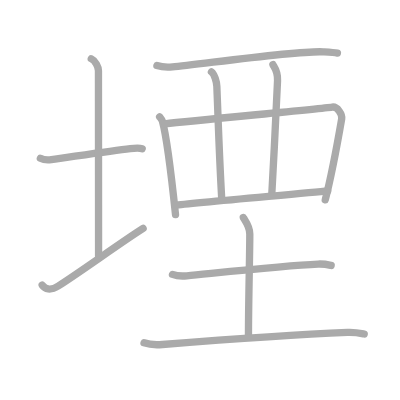
t = 0.00 s
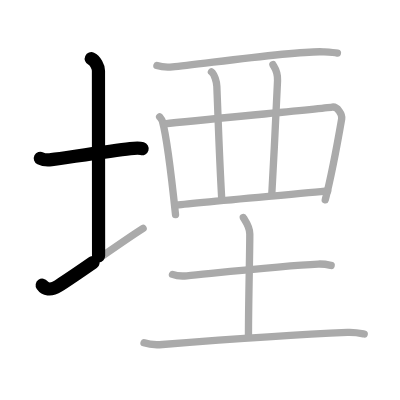
t = 2.50 s
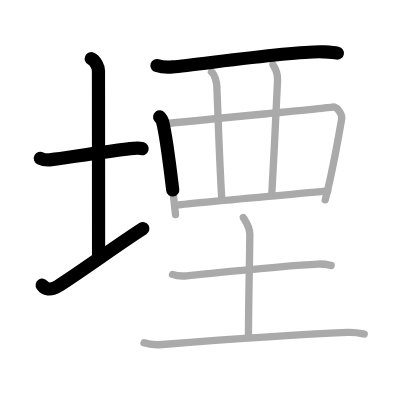
t = 4.75 s
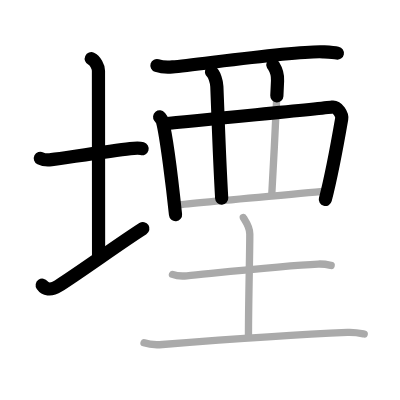
t = 7.25 s
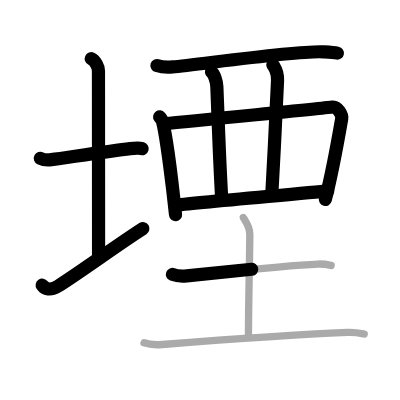
t = 9.50 s
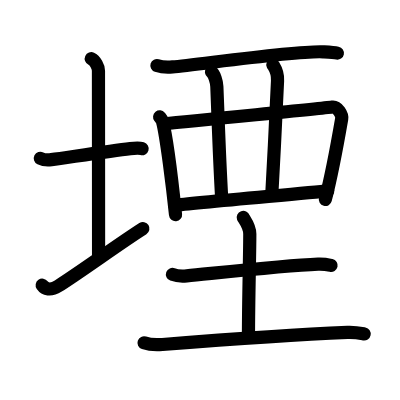
t = 12.00 s

The animated SVG that drew these frames (rendered in a browser with its animation timeline set to each time). Animation: 12 SMIL elements (animate=12); one cycle of 12.00 s.

<?xml version="1.0" standalone="no"?>
<!DOCTYPE svg PUBLIC "-//W3C//DTD SVG 1.1//EN"   "http://www.w3.org/Graphics/SVG/1.1/DTD/svg11.dtd">
<svg width="400px" height="400px"  version="1.1" xmlns="http://www.w3.org/2000/svg">
  <defs>
    <marker id="Triangle" viewBox="0 0 10 10" refX="0" refY="5" markerUnits="strokeWidth" markerWidth="3" style="stroke-opacity:0%;fill:#aaaaaa;" markerHeight="2" orient="auto">
      <path d="M 0 0 L 10 5 L 0 10 z" />
    </marker>
    
    <marker id="Arrow" viewBox="0 0 10 10" refX="5" refY="5" markerUnits="strokeWidth" markerWidth="1.8" style="stroke-opacity:0%;fill:#770000;" markerHeight="2" orient="auto">
      <path d="M 0 4 L 6 4 L 4 1 L 10 5 L 4 9 L 6 6 L 0 6 z" />
        <circle cx="5" cy="5" r="5" />
      </marker>
    
    <marker id="TriangleRed" viewBox="0 0 10 10" refX="0" refY="5" markerUnits="strokeWidth" markerWidth="3" style="stroke-opacity:0%;fill:#CC0000;" markerHeight="2" orient="auto">
      <path d="M 0 0 L 10 5 L 0 10 z" />
    </marker>
    
    <marker id="ArrowRed" viewBox="0 0 10 10" refX="5" refY="5" markerUnits="strokeWidth" markerWidth="1.8" style="stroke-opacity:0%;fill:#CC0000;" markerHeight="2" orient="auto">
      <path d="M 0 4 L 6 4 L 4 1 L 10 5 L 4 9 L 6 6 L 0 6 z" />
        <circle cx="5" cy="5" r="5" />
      </marker>
    
  </defs>
  
  <path style="fill:#ffffff; fill-opacity:100%; fill-rule:evenodd; stroke-width:0;" d="M 0 0 L 400px 0 L 400px 400px L 0 400px L 0 0" />

  <g transform="scale(3.6697247706422 3.6697247706422)">
<path style="fill:none; fill-opacity:0%; fill-rule:evenodd; stroke:#aaaaaa; stroke-opacity:100%; stroke-width: 1.5pt; stroke-linejoin:round; stroke-linecap:round;" d="M11 43.14c0.76 0.38 2.24 0.46 3 0.36c4.82-0.66 16.15-2.39 21.5-3c1.25-0.14 2.62-0.18 3.25 0.01"></path>
<path style="fill:none; fill-opacity:0%; fill-rule:evenodd; stroke:#aaaaaa; stroke-opacity:100%; stroke-width: 1.5pt; stroke-linejoin:round; stroke-linecap:round;" d="M24.87 16c1.09 0.5 1.96 2.23 1.96 3.25c0 7.25 0.03 39.75 0.03 50.5"></path>
<path style="fill:none; fill-opacity:0%; fill-rule:evenodd; stroke:#aaaaaa; stroke-opacity:100%; stroke-width: 1.5pt; stroke-linejoin:round; stroke-linecap:round;" d="M11.5 77.7c0.73 1.05 2.19 1.61 4.38 0.23C21.96 74.08 32.92 66.1 39 62.25"></path>
<path style="fill:none; fill-opacity:0%; fill-rule:evenodd; stroke:#aaaaaa; stroke-opacity:100%; stroke-width: 1.5pt; stroke-linejoin:round; stroke-linecap:round;" d="M42.76 17.87c1.11 0.36 3.14 0.46 4.25 0.36c7.07-0.62 34.22-4.51 41.06-4.1c1.84 0.11 2.96 0.17 3.88 0.35"></path>
<path style="fill:none; fill-opacity:0%; fill-rule:evenodd; stroke:#aaaaaa; stroke-opacity:100%; stroke-width: 1.5pt; stroke-linejoin:round; stroke-linecap:round;" d="M43.5 31.85c0.31 0.39 0.62 0.71 0.76 1.2c1.06 3.86 2.84 18.51 3.57 25.44"></path>
<path style="fill:none; fill-opacity:0%; fill-rule:evenodd; stroke:#aaaaaa; stroke-opacity:100%; stroke-width: 1.5pt; stroke-linejoin:round; stroke-linecap:round;" d="M44.91 33.76c8.59-1.01 41.75-4.03 45.63-4.58c1.42-0.2 2.77 2.01 2.57 3.19c-0.84 4.86-2.68 15.09-4.48 22.09"></path>
<path style="fill:none; fill-opacity:0%; fill-rule:evenodd; stroke:#aaaaaa; stroke-opacity:100%; stroke-width: 1.5pt; stroke-linejoin:round; stroke-linecap:round;" d="M57.62 19.58c0.82 0.61 1.42 2.73 1.47 3.97C59.5 33.75 59.75 42.5 60.41 54"></path>
<path style="fill:none; fill-opacity:0%; fill-rule:evenodd; stroke:#aaaaaa; stroke-opacity:100%; stroke-width: 1.5pt; stroke-linejoin:round; stroke-linecap:round;" d="M74.37 17.62c0.25 0.61 1.38 1.62 1.26 4.37c-0.21 4.92-1.03 21.67-1.56 30.84"></path>
<path style="fill:none; fill-opacity:0%; fill-rule:evenodd; stroke:#aaaaaa; stroke-opacity:100%; stroke-width: 1.5pt; stroke-linejoin:round; stroke-linecap:round;" d="M47.63 55.94c4.55-0.62 35.88-3.31 41.67-3.93"></path>
<path style="fill:none; fill-opacity:0%; fill-rule:evenodd; stroke:#aaaaaa; stroke-opacity:100%; stroke-width: 1.5pt; stroke-linejoin:round; stroke-linecap:round;" d="M47 74.78c1.02 0.38 2.88 0.48 3.89 0.38c8.18-0.79 26.38-2.81 35.8-3.2c1.69-0.07 2.71 0.18 3.55 0.37"></path>
<path style="fill:none; fill-opacity:0%; fill-rule:evenodd; stroke:#aaaaaa; stroke-opacity:100%; stroke-width: 1.5pt; stroke-linejoin:round; stroke-linecap:round;" d="M66.3 59.25c0.12 0.34 1.77 2.34 1.77 4.5c0 5.5-0.36 18.18-0.36 27.51"></path>
<path style="fill:none; fill-opacity:0%; fill-rule:evenodd; stroke:#aaaaaa; stroke-opacity:100%; stroke-width: 1.5pt; stroke-linejoin:round; stroke-linecap:round;" d="M39.25 93.42c1.3 0.45 3.7 0.56 5 0.45c16.14-1.27 36.01-2.7 50.44-3.3c2.17-0.09 3.48 0.22 4.56 0.44"></path>

<path style="fill:none; fill-opacity:0%; fill-rule:evenodd; stroke:#000000; stroke-opacity:100%; stroke-width: 2.7pt; stroke-linejoin:round; stroke-linecap:round;" d="M11 43.14c0.76 0.38 2.24 0.46 3 0.36c4.82-0.66 16.15-2.39 21.5-3c1.25-0.14 2.62-0.18 3.25 0.01" pathLength="100" stroke-dashoffset="100" stroke-dasharray="100 105"><animate id="dashAnim1" attributeName="stroke-dashoffset" from="100" to="0" dur="1s" calcMode="linear" fill="freeze"/></path>
<path style="fill:none; fill-opacity:0%; fill-rule:evenodd; stroke:#000000; stroke-opacity:100%; stroke-width: 2.7pt; stroke-linejoin:round; stroke-linecap:round;" d="M24.87 16c1.09 0.5 1.96 2.23 1.96 3.25c0 7.25 0.03 39.75 0.03 50.5" pathLength="100" stroke-dashoffset="100" stroke-dasharray="100 105"><animate id="dashAnim2" attributeName="stroke-dashoffset" from="100" to="0" dur="1s" calcMode="linear" begin="dashAnim1.end" fill="freeze"/></path>
<path style="fill:none; fill-opacity:0%; fill-rule:evenodd; stroke:#000000; stroke-opacity:100%; stroke-width: 2.7pt; stroke-linejoin:round; stroke-linecap:round;" d="M11.5 77.7c0.73 1.05 2.19 1.61 4.38 0.23C21.96 74.08 32.92 66.1 39 62.25" pathLength="100" stroke-dashoffset="100" stroke-dasharray="100 105"><animate id="dashAnim3" attributeName="stroke-dashoffset" from="100" to="0" dur="1s" calcMode="linear" begin="dashAnim2.end" fill="freeze"/></path>
<path style="fill:none; fill-opacity:0%; fill-rule:evenodd; stroke:#000000; stroke-opacity:100%; stroke-width: 2.7pt; stroke-linejoin:round; stroke-linecap:round;" d="M42.76 17.87c1.11 0.36 3.14 0.46 4.25 0.36c7.07-0.62 34.22-4.51 41.06-4.1c1.84 0.11 2.96 0.17 3.88 0.35" pathLength="100" stroke-dashoffset="100" stroke-dasharray="100 105"><animate id="dashAnim4" attributeName="stroke-dashoffset" from="100" to="0" dur="1s" calcMode="linear" begin="dashAnim3.end" fill="freeze"/></path>
<path style="fill:none; fill-opacity:0%; fill-rule:evenodd; stroke:#000000; stroke-opacity:100%; stroke-width: 2.7pt; stroke-linejoin:round; stroke-linecap:round;" d="M43.5 31.85c0.31 0.39 0.62 0.71 0.76 1.2c1.06 3.86 2.84 18.51 3.57 25.44" pathLength="100" stroke-dashoffset="100" stroke-dasharray="100 105"><animate id="dashAnim5" attributeName="stroke-dashoffset" from="100" to="0" dur="1s" calcMode="linear" begin="dashAnim4.end" fill="freeze"/></path>
<path style="fill:none; fill-opacity:0%; fill-rule:evenodd; stroke:#000000; stroke-opacity:100%; stroke-width: 2.7pt; stroke-linejoin:round; stroke-linecap:round;" d="M44.91 33.76c8.59-1.01 41.75-4.03 45.63-4.58c1.42-0.2 2.77 2.01 2.57 3.19c-0.84 4.86-2.68 15.09-4.48 22.09" pathLength="100" stroke-dashoffset="100" stroke-dasharray="100 105"><animate id="dashAnim6" attributeName="stroke-dashoffset" from="100" to="0" dur="1s" calcMode="linear" begin="dashAnim5.end" fill="freeze"/></path>
<path style="fill:none; fill-opacity:0%; fill-rule:evenodd; stroke:#000000; stroke-opacity:100%; stroke-width: 2.7pt; stroke-linejoin:round; stroke-linecap:round;" d="M57.62 19.58c0.82 0.61 1.42 2.73 1.47 3.97C59.5 33.75 59.75 42.5 60.41 54" pathLength="100" stroke-dashoffset="100" stroke-dasharray="100 105"><animate id="dashAnim7" attributeName="stroke-dashoffset" from="100" to="0" dur="1s" calcMode="linear" begin="dashAnim6.end" fill="freeze"/></path>
<path style="fill:none; fill-opacity:0%; fill-rule:evenodd; stroke:#000000; stroke-opacity:100%; stroke-width: 2.7pt; stroke-linejoin:round; stroke-linecap:round;" d="M74.37 17.62c0.25 0.61 1.38 1.62 1.26 4.37c-0.21 4.92-1.03 21.67-1.56 30.84" pathLength="100" stroke-dashoffset="100" stroke-dasharray="100 105"><animate id="dashAnim8" attributeName="stroke-dashoffset" from="100" to="0" dur="1s" calcMode="linear" begin="dashAnim7.end" fill="freeze"/></path>
<path style="fill:none; fill-opacity:0%; fill-rule:evenodd; stroke:#000000; stroke-opacity:100%; stroke-width: 2.7pt; stroke-linejoin:round; stroke-linecap:round;" d="M47.63 55.94c4.55-0.62 35.88-3.31 41.67-3.93" pathLength="100" stroke-dashoffset="100" stroke-dasharray="100 105"><animate id="dashAnim9" attributeName="stroke-dashoffset" from="100" to="0" dur="1s" calcMode="linear" begin="dashAnim8.end" fill="freeze"/></path>
<path style="fill:none; fill-opacity:0%; fill-rule:evenodd; stroke:#000000; stroke-opacity:100%; stroke-width: 2.7pt; stroke-linejoin:round; stroke-linecap:round;" d="M47 74.78c1.02 0.38 2.88 0.48 3.89 0.38c8.18-0.79 26.38-2.81 35.8-3.2c1.69-0.07 2.71 0.18 3.55 0.37" pathLength="100" stroke-dashoffset="100" stroke-dasharray="100 105"><animate id="dashAnim10" attributeName="stroke-dashoffset" from="100" to="0" dur="1s" calcMode="linear" begin="dashAnim9.end" fill="freeze"/></path>
<path style="fill:none; fill-opacity:0%; fill-rule:evenodd; stroke:#000000; stroke-opacity:100%; stroke-width: 2.7pt; stroke-linejoin:round; stroke-linecap:round;" d="M66.3 59.25c0.12 0.34 1.77 2.34 1.77 4.5c0 5.5-0.36 18.18-0.36 27.51" pathLength="100" stroke-dashoffset="100" stroke-dasharray="100 105"><animate id="dashAnim11" attributeName="stroke-dashoffset" from="100" to="0" dur="1s" calcMode="linear" begin="dashAnim10.end" fill="freeze"/></path>
<path style="fill:none; fill-opacity:0%; fill-rule:evenodd; stroke:#000000; stroke-opacity:100%; stroke-width: 2.7pt; stroke-linejoin:round; stroke-linecap:round;" d="M39.25 93.42c1.3 0.45 3.7 0.56 5 0.45c16.14-1.27 36.01-2.7 50.44-3.3c2.17-0.09 3.48 0.22 4.56 0.44" pathLength="100" stroke-dashoffset="100" stroke-dasharray="100 105"><animate id="dashAnim12" attributeName="stroke-dashoffset" from="100" to="0" dur="1s" calcMode="linear" begin="dashAnim11.end" fill="freeze"/></path>

</g>

</svg>  
          
